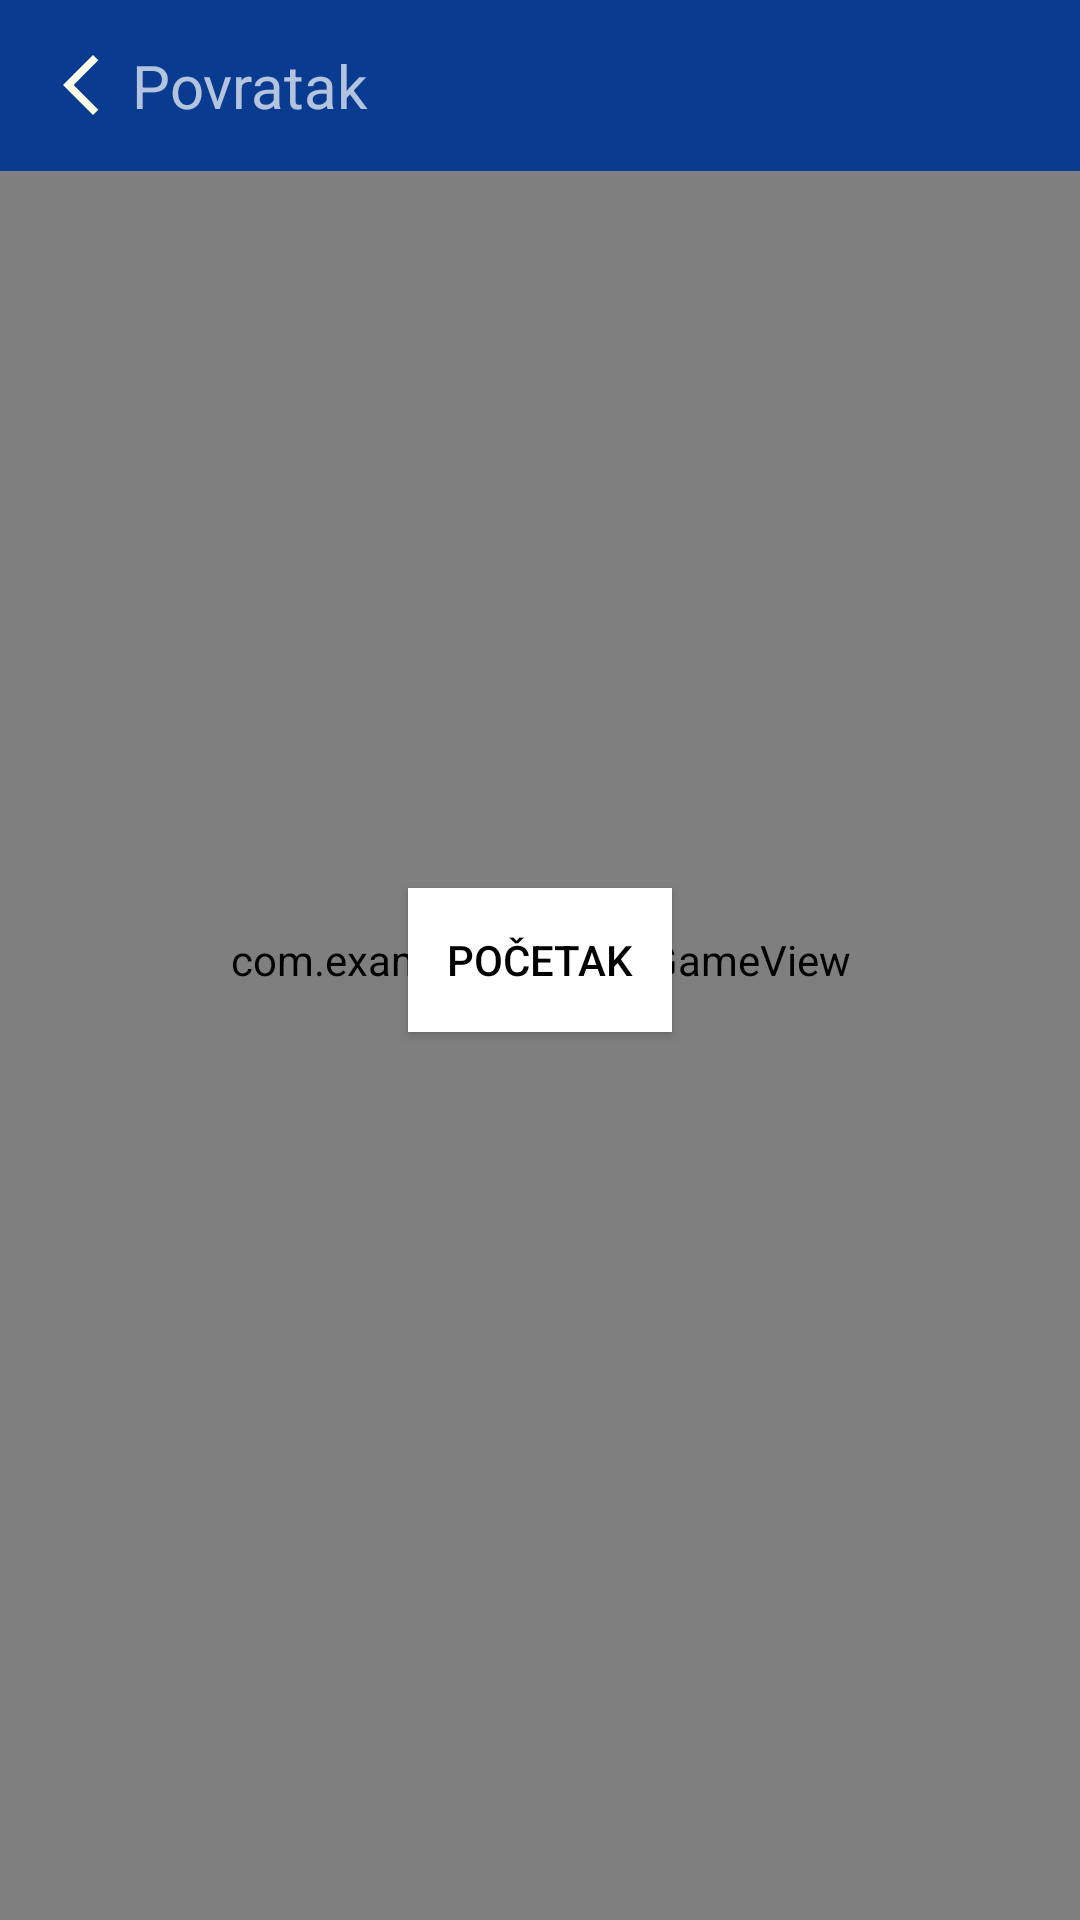

Here is an Android app screen rendered from its layout file. Give the layout XML and the strings, colors and styles it references.
<!-- AndroidManifest.xml: application theme Theme.AppCompat.NoActionBar -->
<!-- res/layout/activity_petar.xml -->
<?xml version="1.0" encoding="utf-8"?>
<RelativeLayout android:layout_width="match_parent"
    android:layout_height="match_parent"
    android:background="@drawable/background"
    xmlns:android="http://schemas.android.com/apk/res/android">

<com.example.farcade.GameView
    android:id="@+id/gv"
    android:layout_width="match_parent"
    android:layout_height="match_parent"/>


    <Button
        android:id="@+id/btn_start"
        android:layout_width="wrap_content"
        android:layout_height="wrap_content"
        android:text="Početak"
        android:padding="5dp"
        android:layout_centerInParent="true"
        android:background="#ffffff"
        android:textColor="#000000"
        />

    <RelativeLayout
        android:id="@+id/rl_game_over"
        android:visibility="invisible"
        android:layout_width="match_parent"
        android:layout_height="match_parent">
    <TextView
        android:id="@+id/txt_game_over"
        android:layout_width="wrap_content"
        android:layout_height="wrap_content"
        android:text="Kraj!"
        android:textSize="50sp"
        android:layout_centerInParent="true"
        android:textColor="#ff00"
        />
    <TextView
        android:id="@+id/txt_score_over"
        android:layout_width="wrap_content"
        android:layout_height="wrap_content"
        android:text="0"
        android:textSize="100sp"
        android:textColor="#ff00"
        android:layout_marginTop="50dp"
        android:layout_centerHorizontal="true"
        />
        <TextView
            android:id="@+id/txt_best_score"
            android:layout_width="wrap_content"
            android:layout_height="wrap_content"
            android:text="Rekord: 0 "
            android:layout_centerHorizontal="true"
            android:layout_below="@+id/txt_score_over"
            android:layout_marginTop="20dp"
            android:textSize="20sp"
            />
        <TextView
            android:layout_width="wrap_content"
            android:layout_height="wrap_content"
            android:text="Dotakni ekran za nastavak"
            android:textSize="20sp"
            android:layout_centerHorizontal="true"
            android:layout_below="@id/txt_game_over"
            android:layout_marginTop="20dp"
            android:textColor="#ff5722"
            />
        <TextView
            android:id="@+id/txt_score"
            android:layout_width="wrap_content"
            android:layout_height="wrap_content"
            android:layout_alignParentStart="true"
            android:layout_alignParentLeft="true"
            android:layout_alignParentTop="true"
            android:layout_alignParentEnd="true"
            android:layout_alignParentRight="true"
            android:layout_alignParentBottom="true"
            android:layout_marginStart="44dp"
            android:layout_marginLeft="44dp"
            android:layout_marginTop="85dp"
            android:layout_marginEnd="339dp"
            android:layout_marginRight="339dp"
            android:layout_marginBottom="579dp"
            android:text="0"
            android:textColor="#34F112"
            android:textSize="50sp"
            android:visibility="visible" />
    </RelativeLayout>
    <include layout="@layout/navbar"></include>

</RelativeLayout>
<!-- res/layout/navbar.xml (included above) -->
<?xml version="1.0" encoding="utf-8"?>
<RelativeLayout xmlns:android="http://schemas.android.com/apk/res/android"
    android:layout_width="match_parent" android:layout_height="wrap_content"
    android:background="#093B91"
    android:padding="15dp"
    >

    <ImageView
        android:id="@+id/strelica"
        android:layout_width="wrap_content"
        android:layout_height="wrap_content"
        android:src="@drawable/ic_baseline_arrow_back_ios_new_24"
        android:layout_centerVertical="true"
        />
    <TextView
        android:layout_width="wrap_content"
        android:layout_height="wrap_content"
        android:layout_toRightOf="@+id/strelica"
        android:text="Povratak"
        android:layout_marginLeft="5dp"
        android:layout_centerVertical="true"
        android:textSize="20dp"/>
</RelativeLayout>
<!-- resources referenced by this layout -->
<resources>
  <!-- drawable ic_baseline_arrow_back_ios_new_24 (drawable) -->
  <vector android:height="24dp" android:tint="#FCFFE9"
      android:viewportHeight="24" android:viewportWidth="24"
      android:width="24dp" xmlns:android="http://schemas.android.com/apk/res/android">
      <path android:fillColor="@android:color/white" android:pathData="M17.77,3.77l-1.77,-1.77l-10,10l10,10l1.77,-1.77l-8.23,-8.23z"/>
  </vector>
</resources>
